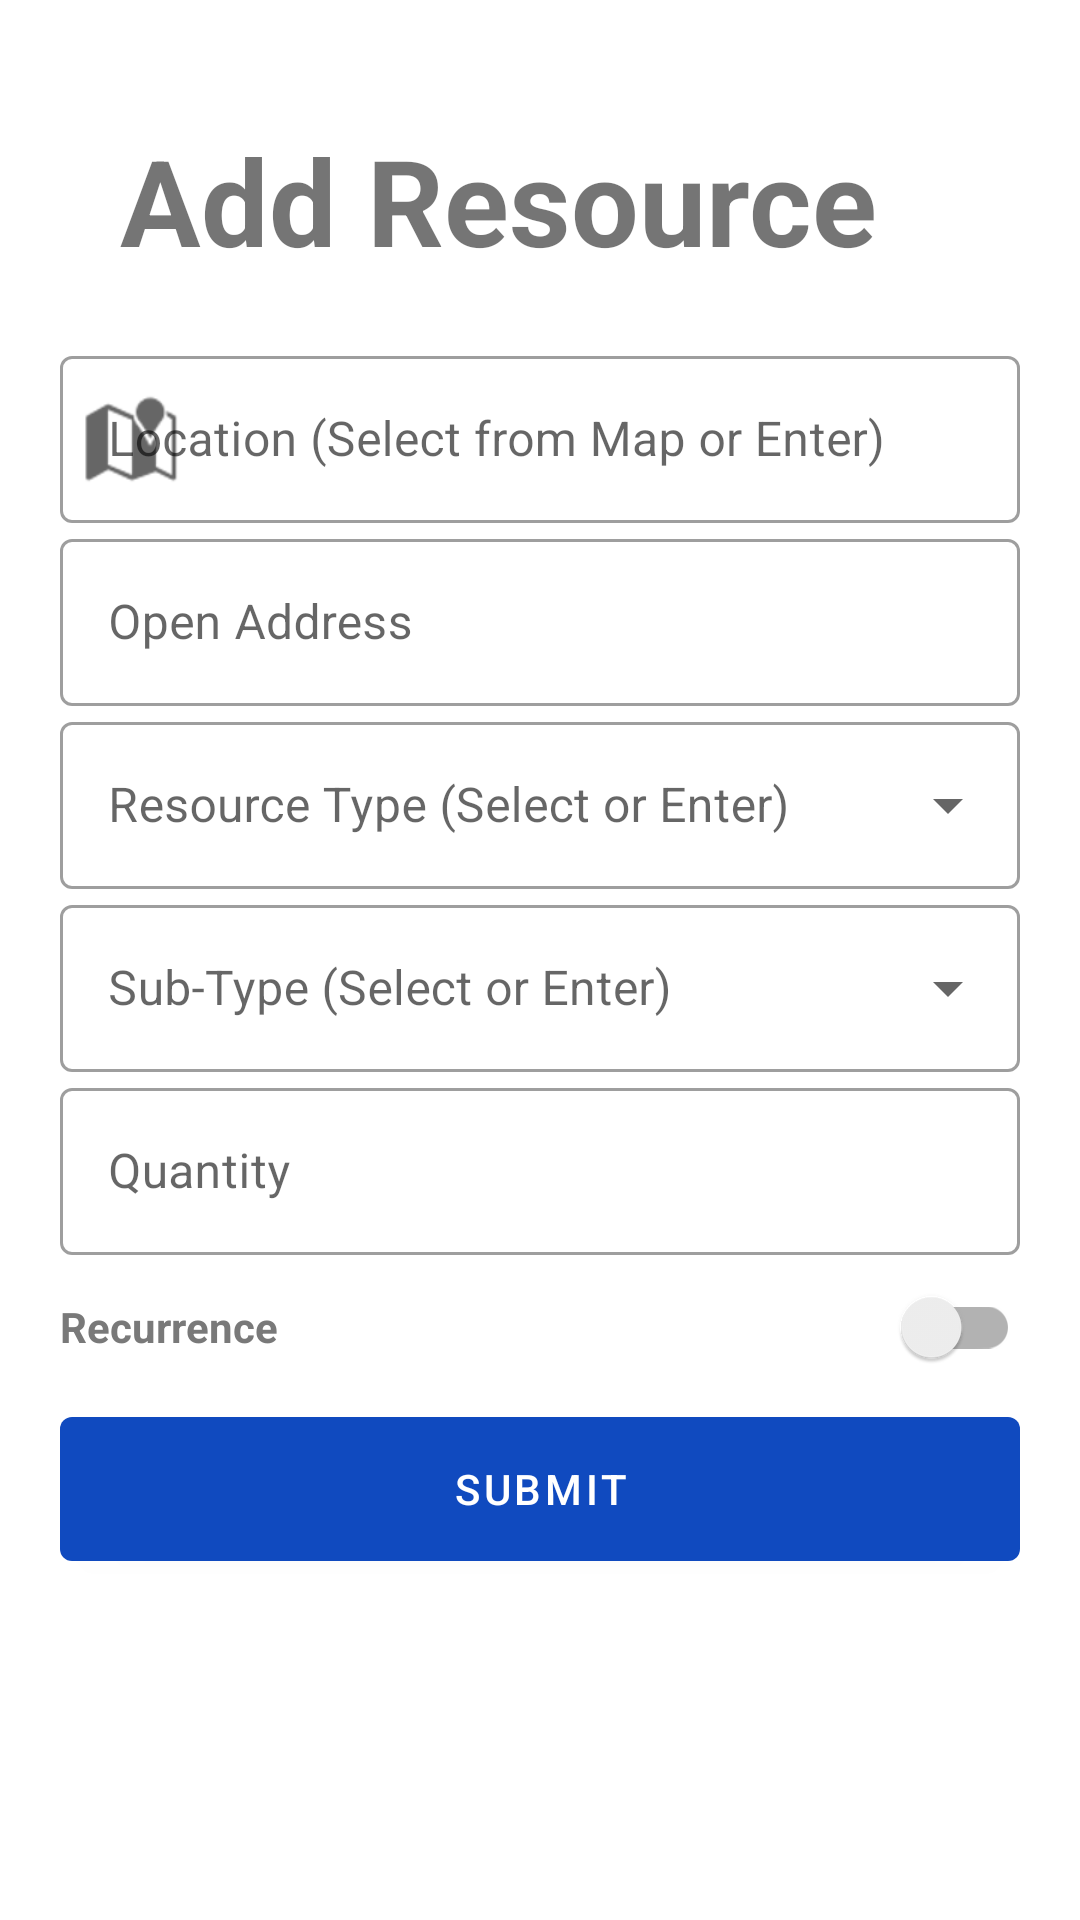

Here is an Android app screen rendered from its layout file. Give the layout XML and the strings, colors and styles it references.
<!-- AndroidManifest.xml: application theme Theme.DisasterResponsePlatform -->
<!-- res/layout/fragment_add_resource.xml -->
<?xml version="1.0" encoding="utf-8"?>
<ScrollView xmlns:android="http://schemas.android.com/apk/res/android"
    xmlns:app="http://schemas.android.com/apk/res-auto"
    android:layout_width="match_parent"
    android:layout_height="match_parent">

    <LinearLayout
        android:id="@+id/layAddResource"
        android:layout_width="match_parent"
        android:layout_height="wrap_content"
        android:divider="@drawable/empty_divider_h"
        android:orientation="vertical"
        android:padding="20dp"
        android:showDividers="middle">

        <TextView
            android:id="@+id/tvAddResource"
            android:layout_width="match_parent"
            android:layout_height="wrap_content"
            android:layout_margin="20dp"
            android:gravity="center_vertical"
            android:text="@string/add_resource"
            android:textSize="40sp"
            android:textStyle="bold" />

        <LinearLayout
            android:id="@+id/layFirst"
            android:layout_width="match_parent"
            android:layout_height="wrap_content"
            android:divider="@drawable/empty_divider_h"
            android:orientation="vertical"
            android:showDividers="middle">

            <com.google.android.material.textfield.TextInputLayout
                android:id="@+id/etCoordinate"
                style="@style/Widget.MaterialComponents.TextInputLayout.OutlinedBox"
                android:layout_width="match_parent"
                android:layout_height="wrap_content"
                android:hint="@string/field_location"
                app:startIconDrawable="@android:drawable/ic_dialog_map"
                app:endIconTint="@color/primary"
                app:endIconMode="custom">

                <com.google.android.material.textfield.TextInputEditText
                    android:id="@+id/etInputCoordinate"
                    android:layout_width="match_parent"
                    android:layout_height="wrap_content"
                    android:inputType="text" />
            </com.google.android.material.textfield.TextInputLayout>

            <com.google.android.material.textfield.TextInputLayout
                android:id="@+id/tvOpenAddress"
                style="@style/Widget.MaterialComponents.TextInputLayout.OutlinedBox"
                android:layout_width="match_parent"
                android:layout_height="wrap_content"
                android:hint="@string/open_address"
                app:endIconMode="clear_text">

                <com.google.android.material.textfield.TextInputEditText
                    android:id="@+id/etOpenAddress"
                    android:layout_width="match_parent"
                    android:layout_height="wrap_content"
                    android:inputType="text" />
            </com.google.android.material.textfield.TextInputLayout>

            <com.google.android.material.textfield.TextInputLayout
                android:id="@+id/boxResourceType"
                style="@style/Widget.MaterialComponents.TextInputLayout.OutlinedBox.ExposedDropdownMenu"
                android:layout_width="match_parent"
                android:layout_height="wrap_content"
                android:hint="@string/field_resource_type"
                app:endIconMode="dropdown_menu">

                <com.google.android.material.textfield.MaterialAutoCompleteTextView
                    android:id="@+id/spResourceType"
                    android:layout_width="match_parent"
                    android:layout_height="wrap_content"
                    android:inputType="text" />

            </com.google.android.material.textfield.TextInputLayout>


            <com.google.android.material.textfield.TextInputLayout
                android:id="@+id/boxResourceSubType"
                style="@style/Widget.MaterialComponents.TextInputLayout.OutlinedBox.ExposedDropdownMenu"
                android:layout_width="match_parent"
                android:layout_height="wrap_content"
                android:hint="@string/field_sub_type"
                app:endIconMode="dropdown_menu">

                <com.google.android.material.textfield.MaterialAutoCompleteTextView
                    android:id="@+id/spResourceSubType"
                    android:layout_width="match_parent"
                    android:layout_height="wrap_content"
                    android:inputType="text" />

            </com.google.android.material.textfield.TextInputLayout>


            <com.google.android.material.textfield.TextInputLayout
                android:id="@+id/etQuantity"
                style="@style/Widget.MaterialComponents.TextInputLayout.OutlinedBox"
                android:layout_width="match_parent"
                android:layout_height="wrap_content"
                android:hint="@string/field_quantity"
                app:endIconMode="clear_text">

                <com.google.android.material.textfield.TextInputEditText
                    android:id="@+id/quantityInput"
                    android:layout_width="match_parent"
                    android:layout_height="wrap_content"
                    android:inputType="number" />

            </com.google.android.material.textfield.TextInputLayout>

        </LinearLayout>

        <LinearLayout
            android:id="@+id/laySpecific"
            android:layout_width="match_parent"
            android:layout_height="wrap_content"
            android:divider="@drawable/empty_divider_h"
            android:orientation="vertical"
            android:showDividers="middle">

        </LinearLayout>

        <LinearLayout
            android:id="@+id/layOthers"
            android:layout_width="match_parent"
            android:layout_height="wrap_content"
            android:divider="@drawable/empty_divider_h"
            android:orientation="vertical"
            android:showDividers="middle">

        </LinearLayout>

        <androidx.appcompat.widget.SwitchCompat
            android:id="@+id/swRecurrenceFilter"
            android:layout_width="match_parent"
            android:layout_height="wrap_content"
            android:text="@string/want_recurrence"
            android:textColor="@color/text"
            android:textStyle="bold"/>

        <LinearLayout
            android:id="@+id/layRecurrence"
            android:layout_width="match_parent"
            android:visibility="gone"
            android:layout_height="wrap_content"
            android:divider="@drawable/empty_divider_h"
            android:orientation="vertical"
            android:showDividers="middle">

            <LinearLayout
                android:id="@+id/layDates"
                android:layout_width="match_parent"
                android:layout_height="wrap_content"
                android:divider="@drawable/empty_divider_v"
                android:orientation="horizontal"
                android:showDividers="middle">

                <com.google.android.material.textfield.TextInputLayout
                    android:id="@+id/etStartDate"
                    style="@style/Widget.MaterialComponents.TextInputLayout.OutlinedBox"
                    android:layout_width="match_parent"
                    android:layout_height="wrap_content"
                    android:layout_weight="@integer/material_motion_duration_long_1"
                    android:hint="@string/start_date"
                    app:endIconMode="clear_text">

                    <com.google.android.material.textfield.TextInputEditText
                        android:id="@+id/etStartDateInput"
                        android:layout_width="match_parent"
                        android:layout_height="wrap_content"
                        android:inputType="none"
                        android:focusable="false" />
                </com.google.android.material.textfield.TextInputLayout>

                <com.google.android.material.textfield.TextInputLayout
                    android:id="@+id/etEndDate"
                    style="@style/Widget.MaterialComponents.TextInputLayout.OutlinedBox"
                    android:layout_width="match_parent"
                    android:layout_height="wrap_content"
                    android:layout_weight="@integer/material_motion_duration_long_1"
                    android:hint="@string/end_date"
                    app:endIconMode="clear_text">

                    <com.google.android.material.textfield.TextInputEditText
                        android:id="@+id/etEndDateInput"
                        android:layout_width="match_parent"
                        android:layout_height="wrap_content"
                        android:inputType="none"
                        android:focusable="false" />
                </com.google.android.material.textfield.TextInputLayout>


            </LinearLayout>


            <com.google.android.material.textfield.TextInputLayout
                android:id="@+id/recurrenceUnit"
                style="@style/Widget.MaterialComponents.TextInputLayout.OutlinedBox.ExposedDropdownMenu"
                android:layout_width="match_parent"
                android:layout_height="wrap_content"
                android:hint="@string/select_recurrence_rate"
                app:endIconMode="dropdown_menu">

                <com.google.android.material.textfield.MaterialAutoCompleteTextView
                    android:id="@+id/spRecurrenceUnit"
                    android:focusable="false"
                    android:layout_width="match_parent"
                    android:layout_height="wrap_content"
                    android:inputType="text" />

            </com.google.android.material.textfield.TextInputLayout>

            <com.google.android.material.textfield.TextInputLayout
                android:id="@+id/recurrenceRate"
                style="@style/Widget.MaterialComponents.TextInputLayout.OutlinedBox.ExposedDropdownMenu"
                android:layout_width="match_parent"
                android:layout_height="wrap_content"
                android:hint="@string/select_unit"
                app:endIconMode="dropdown_menu">

                <com.google.android.material.textfield.MaterialAutoCompleteTextView
                    android:id="@+id/spRecurrenceRate"
                    android:layout_width="match_parent"
                    android:layout_height="wrap_content"
                    android:inputType="text" />
            </com.google.android.material.textfield.TextInputLayout>


        </LinearLayout>

        <com.google.android.material.button.MaterialButton
            android:id="@+id/btnSubmit"
            android:layout_width="match_parent"
            android:layout_height="wrap_content"
            android:height="60dip"
            android:text="@string/submit" />

    </LinearLayout>

</ScrollView>
<!-- resources referenced by this layout -->
<resources>
  <color name="primary">#104ABF</color>
  <color name="text">#797979</color>
  <!-- drawable empty_divider_v (drawable) -->
  <?xml version="1.0" encoding="utf-8"?>
  <shape xmlns:android="http://schemas.android.com/apk/res/android">
      <size
          android:height="0dp"
          android:width="10dp"/>
  </shape>
  <string name="add_resource">Add Resource</string>
  <string name="end_date">End Date</string>
  <string name="field_location">Location (Select from Map or Enter)</string>
  <string name="field_quantity">Quantity</string>
  <string name="field_resource_type">Resource Type (Select or Enter)</string>
  <string name="field_sub_type">Sub-Type (Select or Enter)</string>
  <string name="open_address">Open Address</string>
  <string name="select_recurrence_rate">Select Recurrence Rate (in selected Unit)</string>
  <string name="select_unit">Select Recurrence Unit</string>
  <string name="start_date">Start Date</string>
  <string name="submit">Submit</string>
  <string name="want_recurrence">Recurrence</string>
  <style name="Theme.DisasterResponsePlatform" parent="Theme.MaterialComponents.DayNight.DarkActionBar">
          
          <item name="colorPrimary">@color/primary</item>
          <item name="colorPrimaryVariant">@color/primaryVariant</item>
          <item name="colorOnPrimary">@color/onPrimary</item>
          
          <item name="colorSecondary">@color/secondary</item>
          <item name="colorSecondaryVariant">@color/secondaryVariant</item>
          <item name="colorOnSecondary">@color/onSecondary</item>
          
          <item name="android:statusBarColor">@color/primary</item>
          
          <item name="customTextInputStyle">@style/Widget.MaterialComponents.TextInputLayout.OutlinedBox</item>
          <item name="customDropDownStyle">@style/Widget.MaterialComponents.TextInputLayout.OutlinedBox.ExposedDropdownMenu</item>
      </style>
  <color name="primaryVariant">#264FA1</color>
  <color name="onPrimary">#FFFFFF</color>
  <color name="secondary">#D84315</color>
  <color name="secondaryVariant">#F4511E</color>
  <color name="onSecondary">#FFFFFF</color>
</resources>
